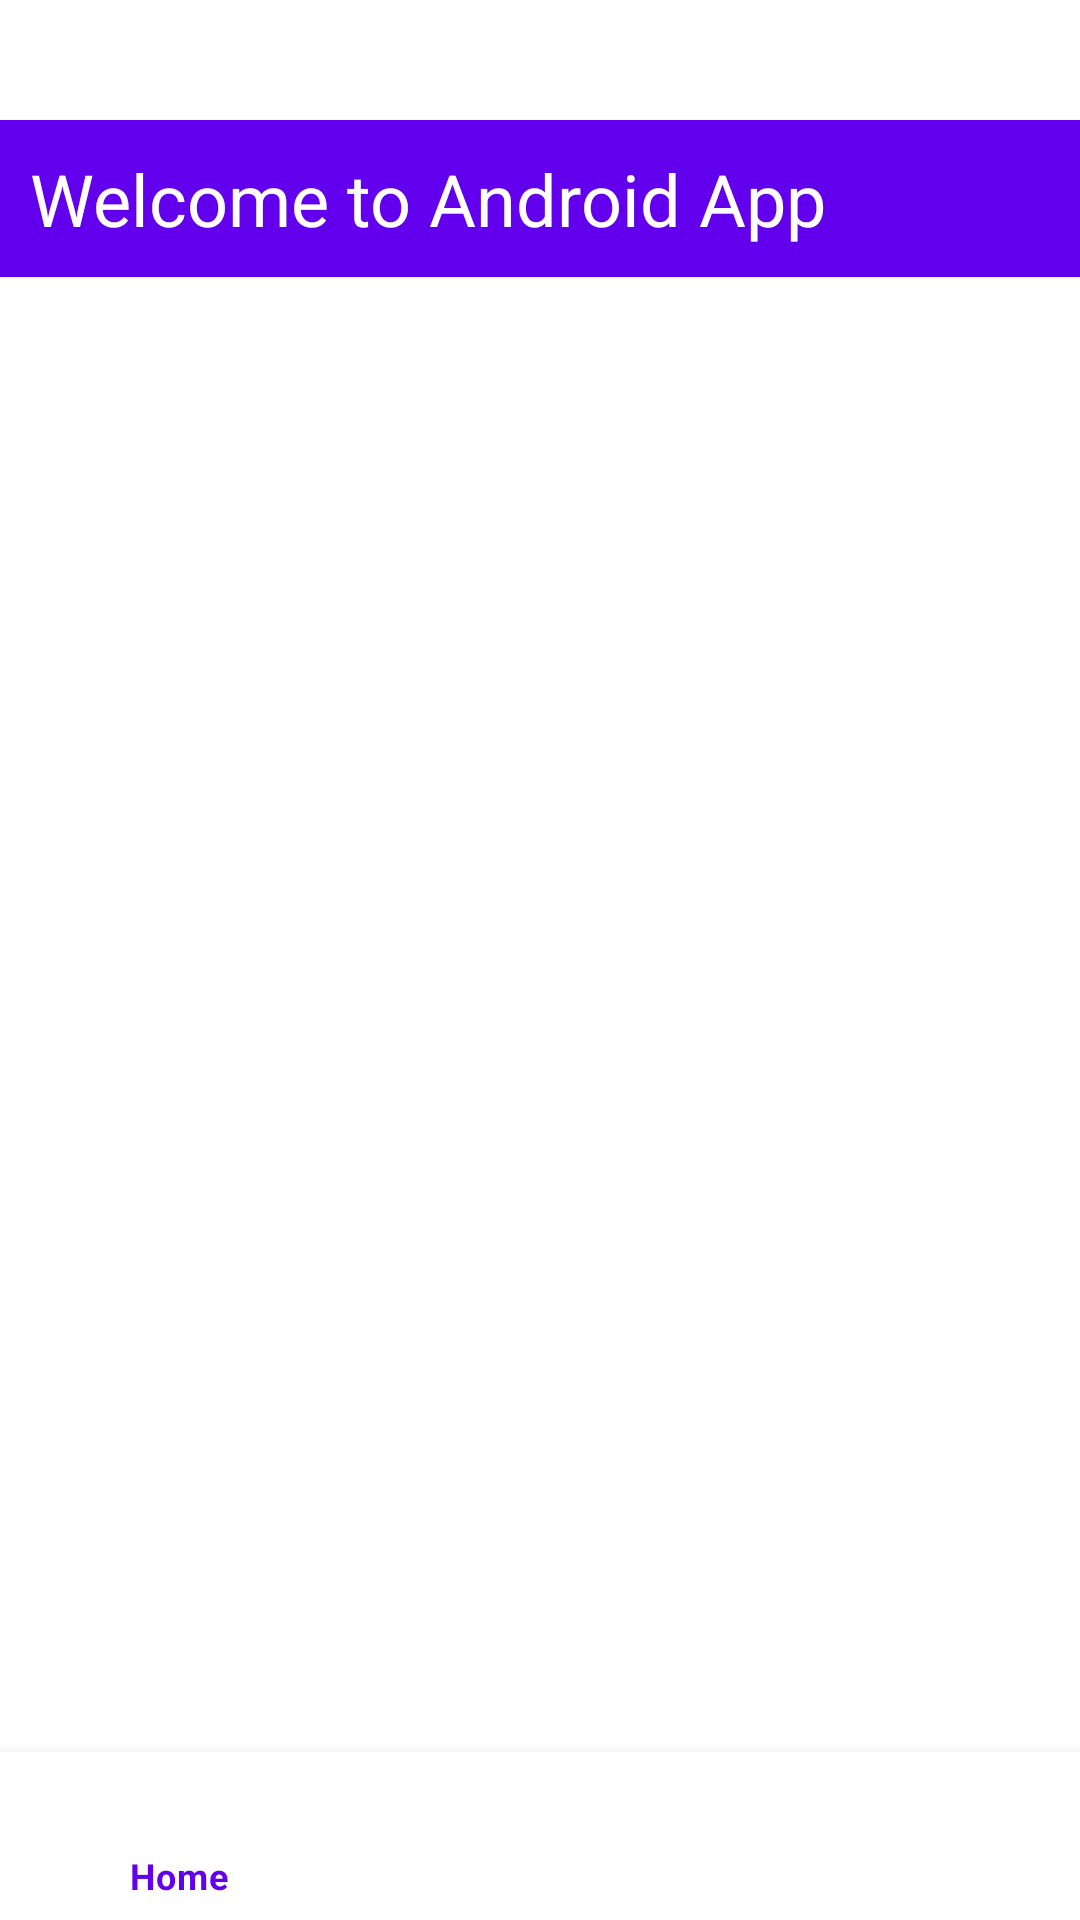

Produce the Android XML layout that renders to this screen, including the resource entries it uses.
<!-- AndroidManifest.xml: activity theme Theme.MyApplication -->
<!-- res/layout/activity_main.xml -->
<?xml version="1.0" encoding="utf-8"?>
<androidx.coordinatorlayout.widget.CoordinatorLayout
    xmlns:android="http://schemas.android.com/apk/res/android"
    xmlns:app="http://schemas.android.com/apk/res-auto"
    xmlns:tools="http://schemas.android.com/tools"
    android:layout_width="match_parent"
    android:layout_height="match_parent">

    <FrameLayout
        android:id="@+id/fragment_container"
        android:layout_width="match_parent"
        android:layout_height="match_parent"
        android:layout_marginBottom="56dp"/>

    <TextView
        android:id="@+id/txtMessage"
        android:layout_width="match_parent"
        android:layout_height="wrap_content"
        android:text="@string/welcome_to_android_app"
        android:textSize="24sp"
        android:textColor="@color/white"
        android:layout_gravity="top|center"
        android:layout_marginTop="40dp"
        android:padding="10dp"
        android:paddingStart="10dp"
        android:background="@color/purple_500"
        tools:ignore="RtlSymmetry" />

    <com.google.android.material.bottomnavigation.BottomNavigationView
        android:id="@+id/bottom_navigation"
        android:layout_width="match_parent"
        android:layout_height="wrap_content"
        android:layout_gravity="bottom"
        app:menu="@menu/bottom_navigation"
        app:labelVisibilityMode="selected" />

</androidx.coordinatorlayout.widget.CoordinatorLayout>
<!-- resources referenced by this layout -->
<resources>
  <color name="purple_500">#6200EE</color>
  <color name="white">#FFFFFF</color>
  <string name="welcome_to_android_app">Welcome to Android App</string>
  <style name="Theme.MyApplication" parent="Theme.MaterialComponents.DayNight.NoActionBar">
          
          <item name="colorPrimary">@color/purple_500</item>
          <item name="colorPrimaryVariant">@color/purple_700</item>
          <item name="colorOnPrimary">@color/white</item>
          
          <item name="colorSecondary">@color/teal_200</item>
          <item name="colorSecondaryVariant">@color/teal_700</item>
          <item name="colorOnSecondary">@color/black</item>
          
          <item name="android:statusBarColor">?attr/colorOnPrimary</item>
          
          <item name="android:windowFullscreen">true</item>
      </style>
  <color name="purple_700">#3700B3</color>
  <color name="teal_200">#03DAC5</color>
  <color name="teal_700">#018786</color>
  <color name="black">#000000</color>
</resources>
